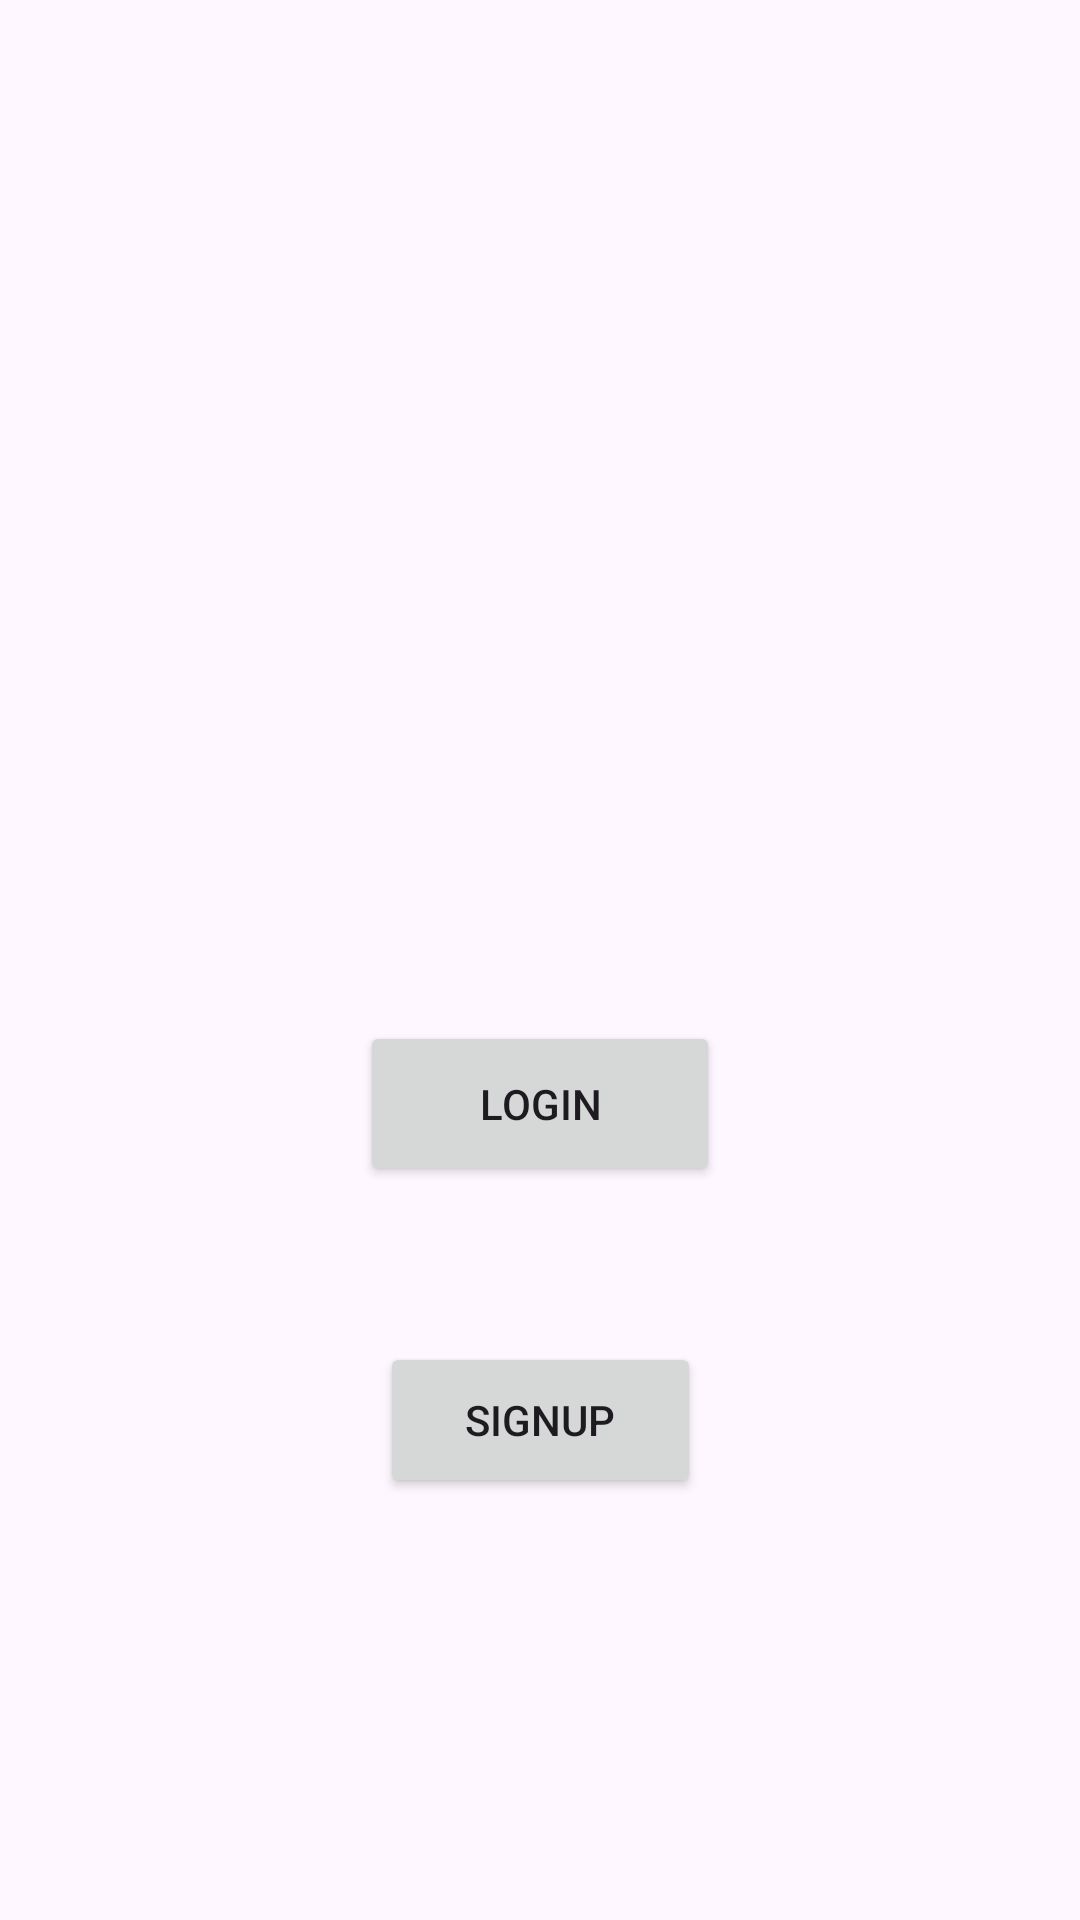

Android layout source for this screen:
<!-- AndroidManifest.xml: application theme Theme.Mad_pr4_21012021036 -->
<!-- res/layout/activity_main.xml -->
<?xml version="1.0" encoding="utf-8"?>
<androidx.constraintlayout.widget.ConstraintLayout xmlns:android="http://schemas.android.com/apk/res/android"
    xmlns:app="http://schemas.android.com/apk/res-auto"
    xmlns:tools="http://schemas.android.com/tools"
    android:layout_width="match_parent"
    android:layout_height="match_parent"
    tools:context=".MainActivity">

    <Button
        android:id="@+id/login"
        android:layout_width="120dp"
        android:layout_height="55dp"
        android:text="login"
        app:layout_constraintBottom_toBottomOf="parent"
        app:layout_constraintEnd_toEndOf="parent"
        app:layout_constraintStart_toStartOf="parent"
        app:layout_constraintTop_toTopOf="parent"
        app:layout_constraintVertical_bias="0.582" />

    <Button
        android:id="@+id/signup"
        android:layout_width="107dp"
        android:layout_height="52dp"
        android:text="signup"
        app:layout_constraintBottom_toBottomOf="parent"
        app:layout_constraintEnd_toEndOf="parent"
        app:layout_constraintStart_toStartOf="parent"
        app:layout_constraintTop_toTopOf="parent"
        app:layout_constraintVertical_bias="0.761" />
</androidx.constraintlayout.widget.ConstraintLayout>
<!-- resources referenced by this layout -->
<resources>
  <style name="Theme.Mad_pr4_21012021036" parent="Base.Theme.Mad_pr4_21012021036" />
  <style name="Base.Theme.Mad_pr4_21012021036" parent="Theme.Material3.DayNight.NoActionBar">
          
          
      </style>
</resources>
